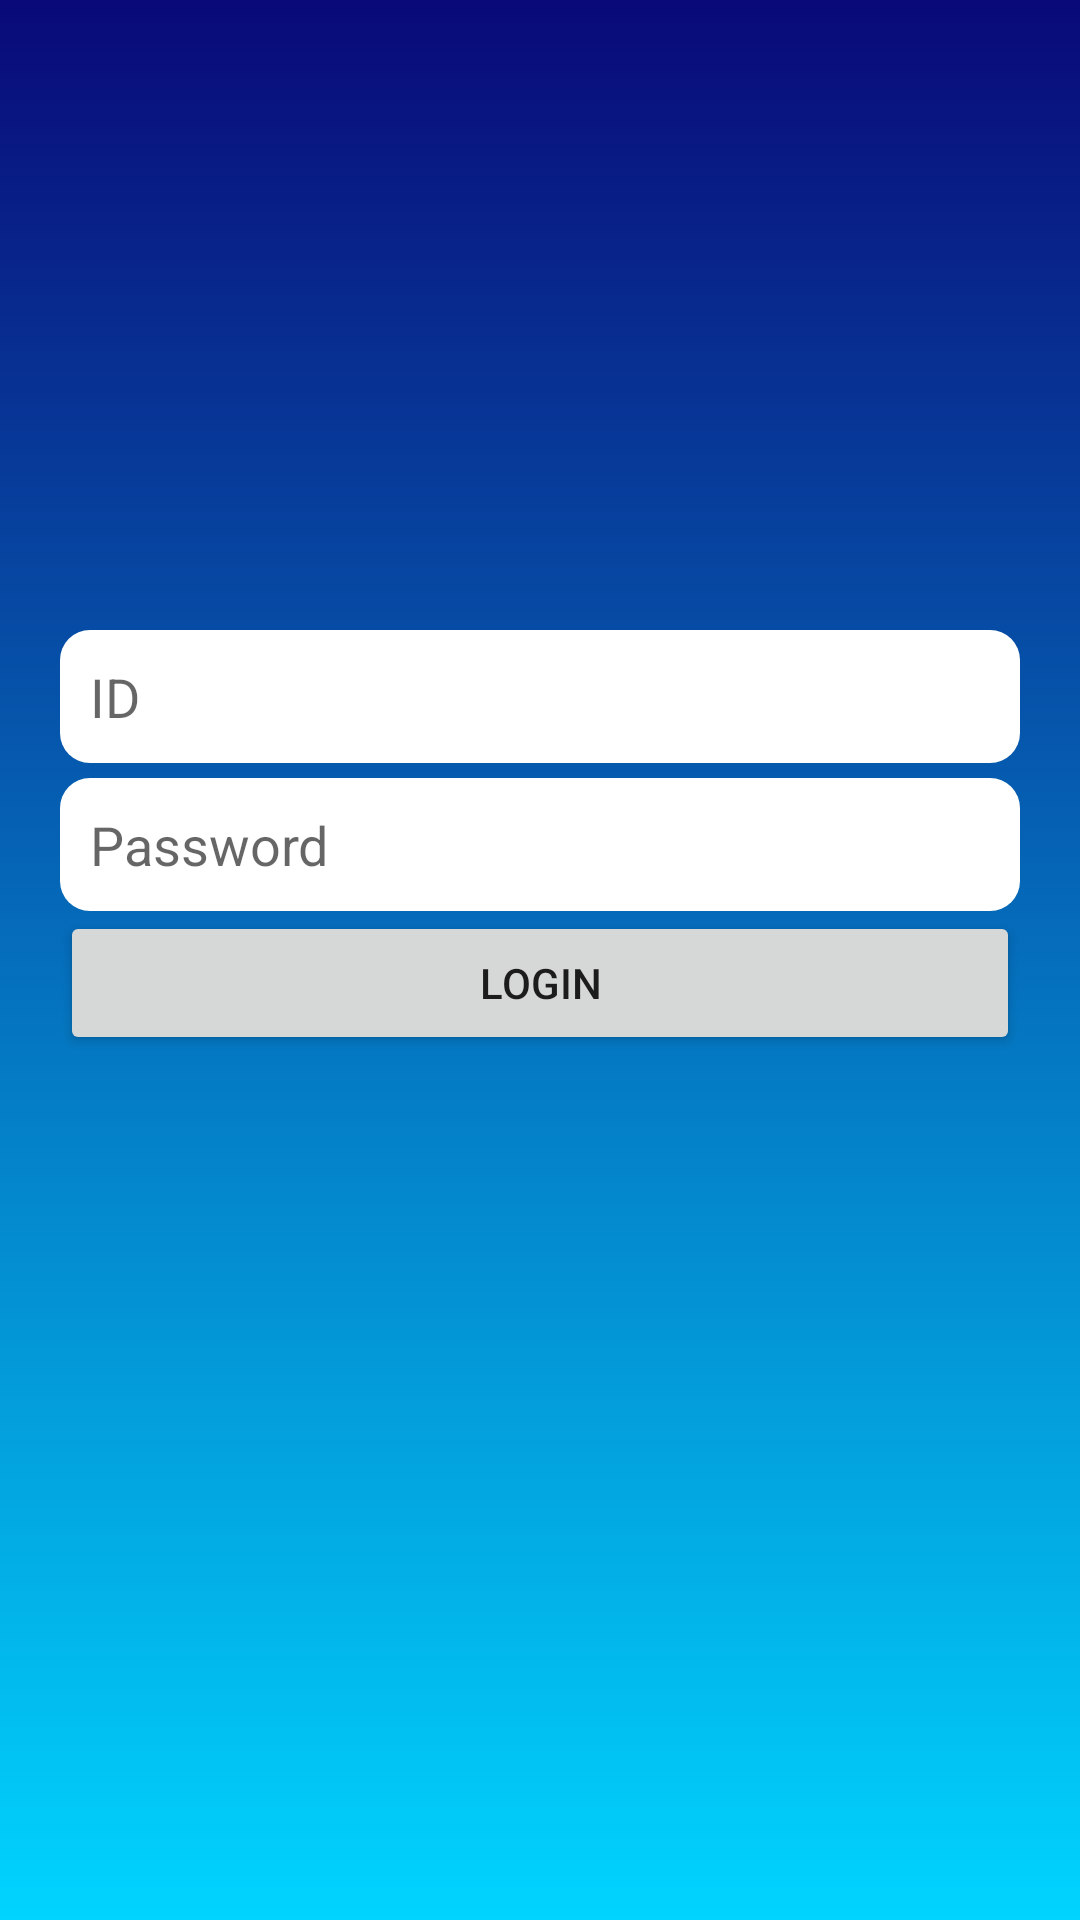

This screen was rendered from an Android layout file. Write that file and the resources it references.
<!-- AndroidManifest.xml: application theme Theme.Login -->
<!-- res/layout/activity_main.xml -->
<?xml version="1.0" encoding="utf-8"?>
<LinearLayout xmlns:android="http://schemas.android.com/apk/res/android"
    xmlns:app="http://schemas.android.com/apk/res-auto"
    xmlns:tools="http://schemas.android.com/tools"
    android:layout_width="match_parent"
    android:layout_height="match_parent"
    tools:context=".MainActivity"
    android:orientation="vertical"
    android:padding="20dp"
    android:background="@drawable/gradient_a">

    <ImageView
        android:layout_width="150dp"
        android:src="@drawable/logostmik"
        android:layout_gravity="center"
        android:layout_marginTop="10dp"
        android:layout_marginBottom="30dp"
        android:layout_height="150dp">
    </ImageView>
    <EditText
        android:id="@+id/idEditText"
        android:layout_width="match_parent"
        android:background="@drawable/rounded_edittext"
        android:padding="10dp"
        android:hint="ID"
        android:layout_marginBottom="5dp"
        android:layout_height="wrap_content"
        android:maxLines="1"
        android:inputType="text">
    </EditText>
    <EditText
        android:layout_width="match_parent"
        android:hint="Password"
        android:inputType="textPassword"
        android:layout_height="wrap_content"
        android:background="@drawable/rounded_edittext"
        android:padding="10dp"
        android:id="@+id/passwordEditText">
    </EditText>
    <Button
        android:layout_width="match_parent"
        android:text="Login"
        android:id="@+id/loginButton"
        android:layout_height="wrap_content">
    </Button>

</LinearLayout>
<!-- resources referenced by this layout -->
<resources>
  <!-- drawable gradient_a (drawable) -->
  <?xml version="1.0" encoding="utf-8" ?>
  <selector xmlns:android="http://schemas.android.com/apk/res/android">
      <item>
          <shape>
              <gradient android:angle="270"
                  android:startColor="#090979"
                  android:endColor="#00d4ff">
  
              </gradient>
          </shape>
      </item>
  </selector>
  <!-- drawable rounded_edittext (drawable) -->
  <?xml version="1.0" encoding="UTF-8" ?>
  <shape xmlns:android="http://schemas.android.com/apk/res/android"
      android:shape="rectangle">
      <solid android:color="#fff"></solid>
      <corners android:radius="10dp"></corners>
  </shape>
  <style name="Theme.Login" parent="Theme.MaterialComponents.DayNight.DarkActionBar">
          
          <item name="colorPrimary">@color/purple_500</item>
          <item name="colorPrimaryVariant">@color/purple_700</item>
          <item name="colorOnPrimary">@color/white</item>
          
          <item name="colorSecondary">@color/teal_200</item>
          <item name="colorSecondaryVariant">@color/teal_700</item>
          <item name="colorOnSecondary">@color/black</item>
          
          <item name="android:statusBarColor">?attr/colorPrimaryVariant</item>
          
      </style>
  <!-- not gathered from this repository: default colours our renderer supplied (Android Studio template values) -->
  <color name="purple_500">#FF6200EE</color>
  <color name="purple_700">#FF3700B3</color>
  <color name="teal_200">#FF03DAC5</color>
  <color name="teal_700">#FF018786</color>
  <color name="black">#FF000000</color>
  <color name="white">#FFFFFFFF</color>
</resources>
